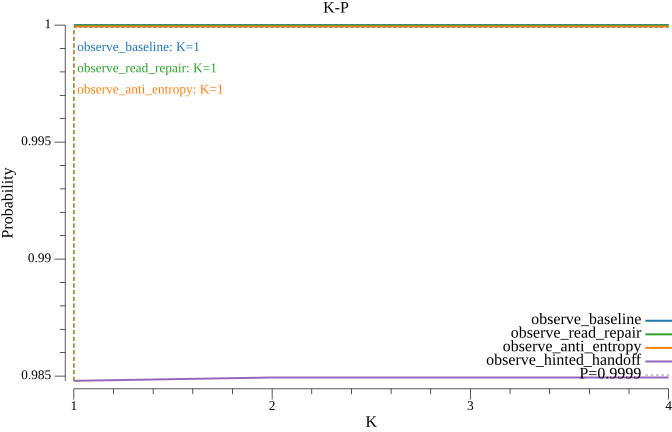

The data file committed next to this chart (first rows):
k, observe_baseline, observe_read_repair, observe_anti_entropy, observe_hinted_handoff
1, 1, 1, 0.9999, 0.9848
2, 1, 1, 0.9999, 0.9849
3, 1, 1, 0.9999, 0.9849
4, 1, 1, 0.9999, 0.9849
